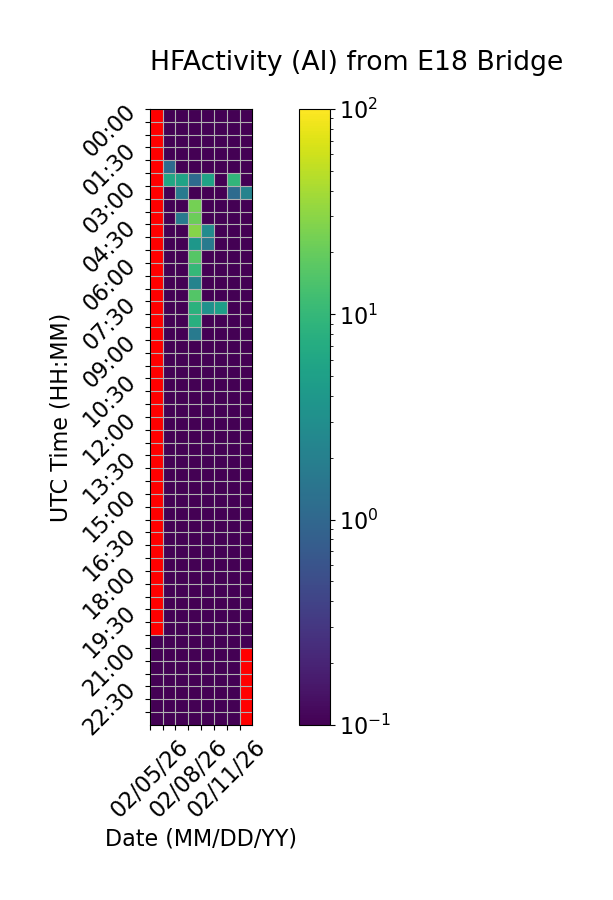

The data file committed next to this chart (first rows):
Time (UTC), 02/05/26, 02/06/26, 02/07/26, 02/08/26, 02/09/26, 02/10/26, 02/11/26, 02/12/26
00:00, , 0.0, 0.0, 0.0, 0.0, 0.0, 0.0, 0.0
00:30, , 0.0, 0.0, 0.0, 0.0, 0.0, 0.0, 0.0
01:00, , 0.0, 0.0, 0.0, 0.0, 0.0, 0.0, 0.0
01:30, , 0.0, 0.0, 0.0, 0.0, 0.0, 0.0, 0.0
02:00, , 1.111, 0.0, 0.0, 0.0, 0.0, 0.0, 0.0
02:30, , 6.111, 5.556, 1.111, 5.556, 0.0, 9.444, 0.0
03:00, , 0.0, 1.667, 0.0, 0.0, 0.0, 1.111, 2.222
03:30, , 0.0, 0.0, 23.33, 0.0, 0.0, 0.0, 0.0
04:00, , 0.0, 1.667, 21.11, 0.0, 0.0, 0.0, 0.0
04:30, , 0.0, 0.0, 28.33, 2.778, 0.0, 0.0, 0.0
05:00, , 0.0, 0.0, 3.889, 1.667, 0.0, 0.0, 0.0
05:30, , 0.0, 0.0, 16.11, 0.0, 0.0, 0.0, 0.0
06:00, , 0.0, 0.0, 10.0, 0.0, 0.0, 0.0, 0.0
06:30, , 0.0, 0.0, 2.222, 0.0, 0.0, 0.0, 0.0
07:00, , 0.0, 0.0, 15.56, 0.0, 0.0, 0.0, 0.0
07:30, , 0.0, 0.0, 8.333, 3.333, 5.0, 0.0, 0.0
08:00, , 0.0, 0.0, 7.778, 0.0, 0.0, 0.0, 0.0
08:30, , 0.0, 0.0, 1.667, 0.0, 0.0, 0.0, 0.0
09:00, , 0.0, 0.0, 0.0, 0.0, 0.0, 0.0, 0.0
09:30, , 0.0, 0.0, 0.0, 0.0, 0.0, 0.0, 0.0
10:00, , 0.0, 0.0, 0.0, 0.0, 0.0, 0.0, 0.0
10:30, , 0.0, 0.0, 0.0, 0.0, 0.0, 0.0, 0.0
11:00, , 0.0, 0.0, 0.0, 0.0, 0.0, 0.0, 0.0
11:30, , 0.0, 0.0, 0.0, 0.0, 0.0, 0.0, 0.0
12:00, , 0.0, 0.0, 0.0, 0.0, 0.0, 0.0, 0.0
12:30, , 0.0, 0.0, 0.0, 0.0, 0.0, 0.0, 0.0
13:00, , 0.0, 0.0, 0.0, 0.0, 0.0, 0.0, 0.0
13:30, , 0.0, 0.0, 0.0, 0.0, 0.0, 0.0, 0.0
14:00, , 0.0, 0.0, 0.0, 0.0, 0.0, 0.0, 0.0
14:30, , 0.0, 0.0, 0.0, 0.0, 0.0, 0.0, 0.0
15:00, , 0.0, 0.0, 0.0, 0.0, 0.0, 0.0, 0.0
15:30, , 0.0, 0.0, 0.0, 0.0, 0.0, 0.0, 0.0
16:00, , 0.0, 0.0, 0.0, 0.0, 0.0, 0.0, 0.0
16:30, , 0.0, 0.0, 0.0, 0.0, 0.0, 0.0, 0.0
17:00, , 0.0, 0.0, 0.0, 0.0, 0.0, 0.0, 0.0
17:30, , 0.0, 0.0, 0.0, 0.0, 0.0, 0.0, 0.0
18:00, , 0.0, 0.0, 0.0, 0.0, 0.0, 0.0, 0.0
18:30, , 0.0, 0.0, 0.0, 0.0, 0.0, 0.0, 0.0
19:00, , 0.0, 0.0, 0.0, 0.0, 0.0, 0.0, 0.0
19:30, , 0.0, 0.0, 0.0, 0.0, 0.0, 0.0, 0.0
20:00, , 0.0, 0.0, 0.0, 0.0, 0.0, 0.0, 0.0
20:30, 0.0, 0.0, 0.0, 0.0, 0.0, 0.0, 0.0, 0.0
21:00, 0.0, 0.0, 0.0, 0.0, 0.0, 0.0, 0.0, 
21:30, 0.0, 0.0, 0.0, 0.0, 0.0, 0.0, 0.0, 
22:00, 0.0, 0.0, 0.0, 0.0, 0.0, 0.0, 0.0, 
22:30, 0.0, 0.0, 0.0, 0.0, 0.0, 0.0, 0.0, 
23:00, 0.0, 0.0, 0.0, 0.0, 0.0, 0.0, 0.0, 
23:30, 0.0, 0.0, 0.0, 0.0, 0.0, 0.0, 0.0, 
